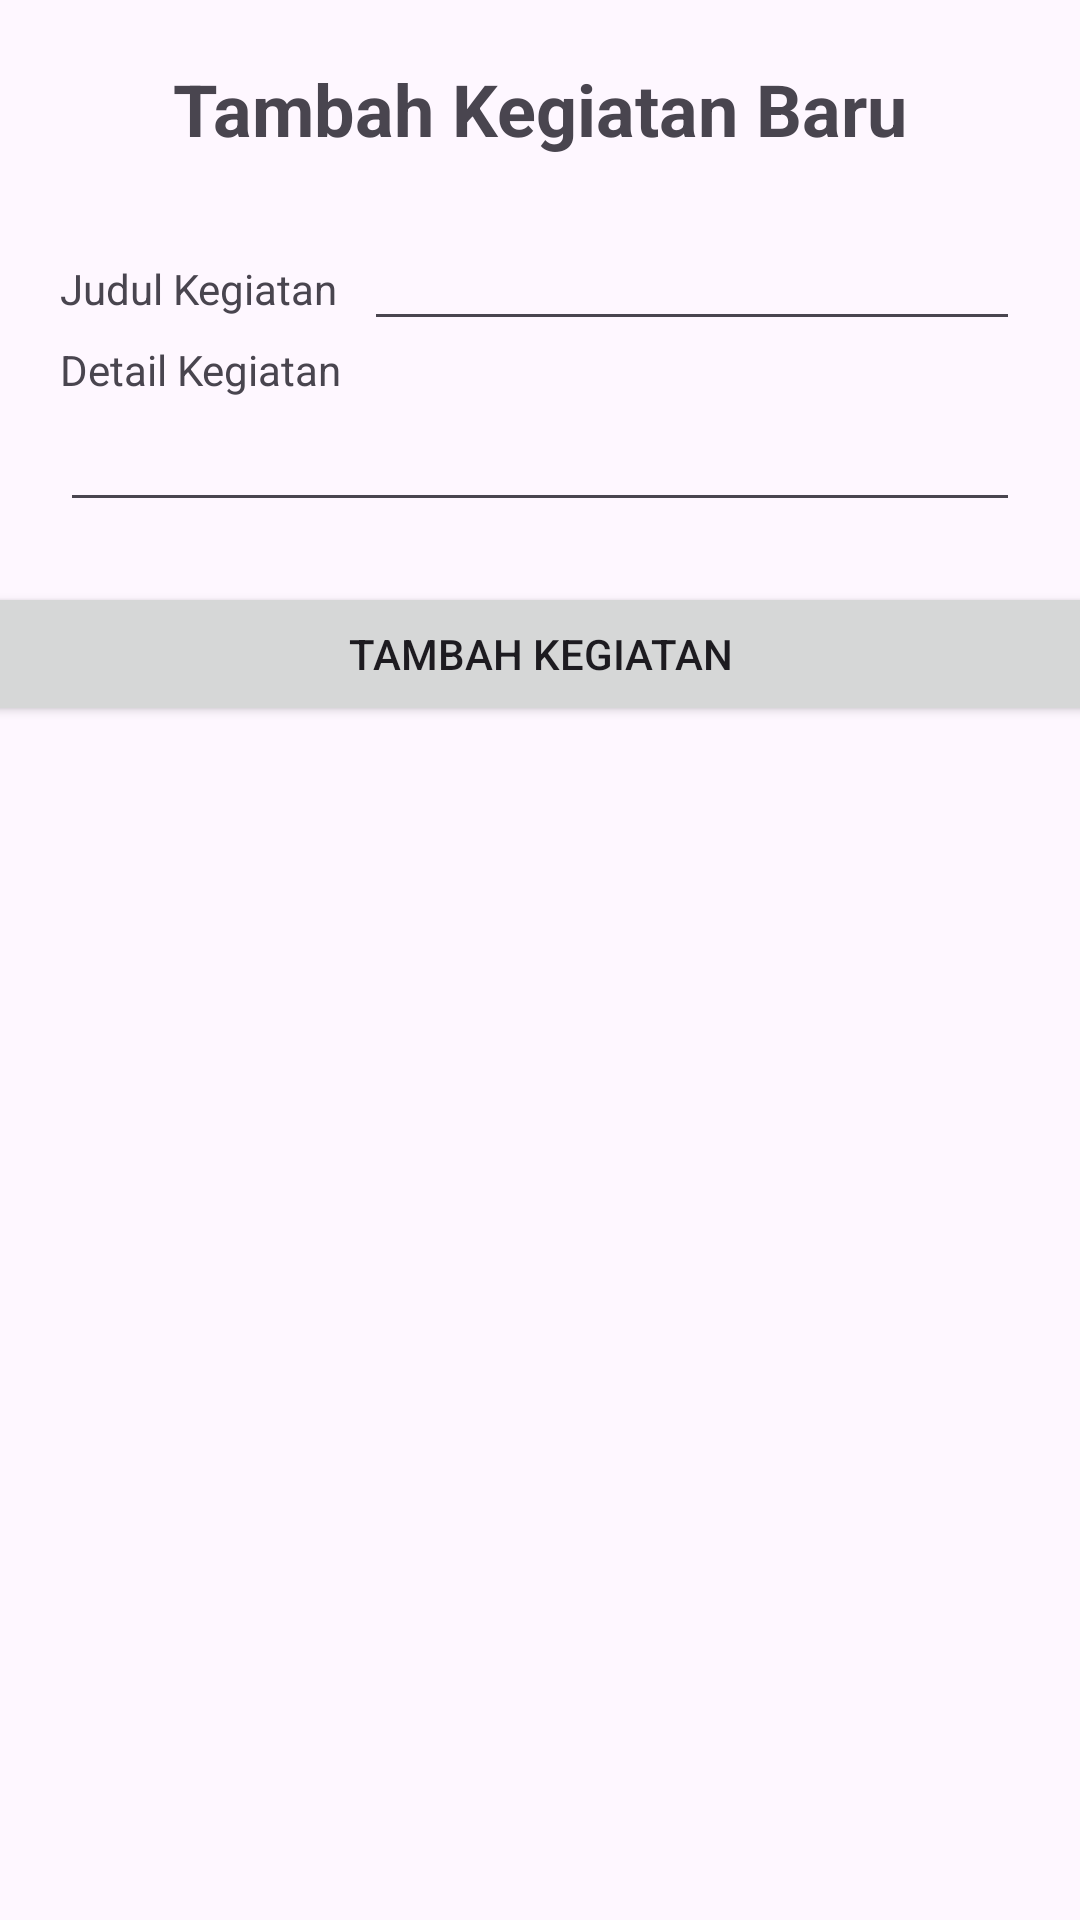

Layout XML and referenced resources for this Android screen:
<!-- AndroidManifest.xml: application theme Base.Theme.HealthForYou -->
<!-- res/layout/fragment_kegiatan_add.xml -->
<?xml version="1.0" encoding="utf-8"?>
<LinearLayout xmlns:android="http://schemas.android.com/apk/res/android"
    xmlns:tools="http://schemas.android.com/tools"
    android:layout_width="match_parent"
    android:layout_height="match_parent"
    android:orientation="vertical"
    tools:context=".SeminarAddFragment">

    
    <TextView
        android:layout_width="wrap_content"
        android:layout_height="wrap_content"
        android:layout_gravity="center"
        android:layout_marginTop="20dp"
        android:text="Tambah Kegiatan Baru"
        android:textSize="24sp"
        android:textStyle="bold" />

    <LinearLayout
        android:layout_width="match_parent"
        android:layout_height="wrap_content"
        android:layout_marginLeft="20dp"
        android:layout_marginTop="20dp"
        android:layout_marginRight="20dp"
        android:orientation="horizontal">

        <TextView
            android:layout_width="wrap_content"
            android:layout_height="wrap_content"
            android:layout_weight="1"
            android:text="Judul Kegiatan" />

        <EditText
            android:id="@+id/tambahJudulKegiatan"
            android:layout_width="wrap_content"
            android:layout_height="wrap_content"
            android:layout_weight="1"
            android:ems="10"
            android:inputType="text" />
    </LinearLayout>

    <LinearLayout
        android:layout_width="match_parent"
        android:layout_height="wrap_content"
        android:layout_marginLeft="20dp"
        android:layout_marginRight="20dp"
        android:orientation="vertical">

        <TextView
            android:layout_width="wrap_content"
            android:layout_height="wrap_content"
            android:layout_weight="1"
            android:text="Detail Kegiatan" />

        <EditText
            android:id="@+id/tambahDetailKegiatan"
            android:layout_width="match_parent"
            android:layout_height="match_parent"
            android:layout_weight="1"
            android:ems="10"
            android:gravity="start|top"
            android:inputType="textMultiLine" />

    </LinearLayout>

    <Button
        android:id="@+id/btnTambahKegiatan"
        android:layout_width="375dp"
        android:layout_height="wrap_content"
        android:layout_gravity="bottom|center"
        android:layout_marginTop="20dp"
        android:text="Tambah Kegiatan" />

</LinearLayout>
<!-- resources referenced by this layout -->
<resources>
  <style name="Base.Theme.HealthForYou" parent="Theme.Material3.DayNight.NoActionBar">
          
          
      </style>
</resources>
